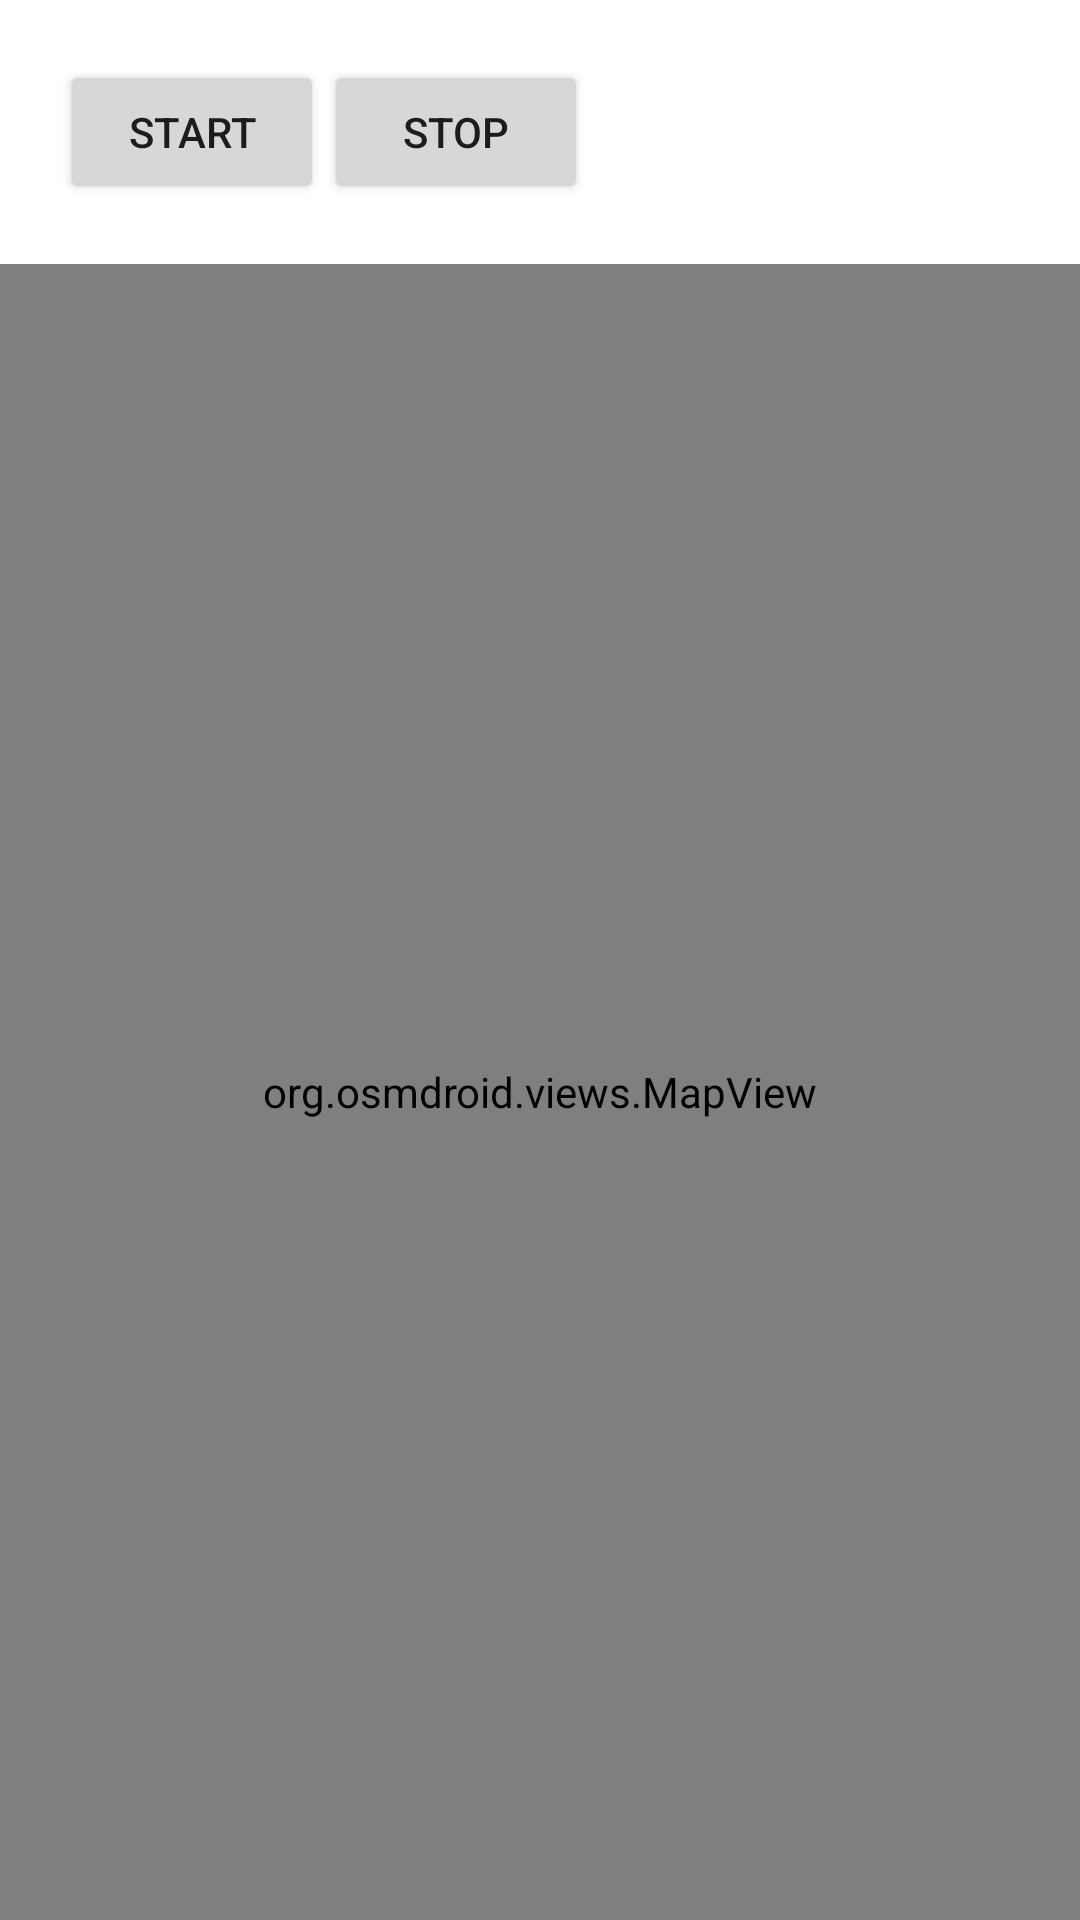

Reconstruct the res/layout file that produces this screen, plus the resources it refers to.
<!-- AndroidManifest.xml: application theme Theme.MyApp -->
<!-- res/layout/activity_ble.xml -->
<?xml version="1.0" encoding="utf-8"?>
<LinearLayout xmlns:android="http://schemas.android.com/apk/res/android"
    android:layout_width="match_parent"
    android:layout_height="match_parent"
    android:orientation="vertical">

    <LinearLayout
        android:layout_width="match_parent"
        android:layout_height="wrap_content"
        android:padding="20sp">

        <Button
            android:id="@+id/btn_start_scan"
            android:layout_width="wrap_content"
            android:layout_height="wrap_content"
            android:text="Start" />

        <Button
            android:id="@+id/btn_stop_scan"
            android:layout_width="wrap_content"
            android:layout_height="wrap_content"
            android:text="Stop" />

    </LinearLayout>

    <org.osmdroid.views.MapView
        android:id="@+id/map_view"
        android:layout_width="match_parent"
        android:layout_height="match_parent" />

</LinearLayout>
<!-- resources referenced by this layout -->
<resources>
  <style name="Theme.MyApp" parent="Theme.MaterialComponents.Light.NoActionBar">
          <item name="bottomNavigationStyle">@style/Widget.MaterialComponents.BottomNavigationView</item>
      </style>
</resources>
